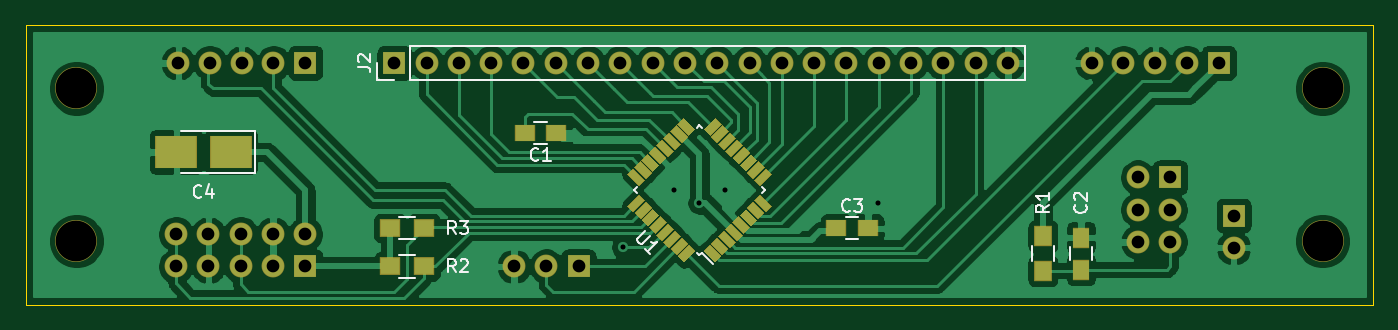
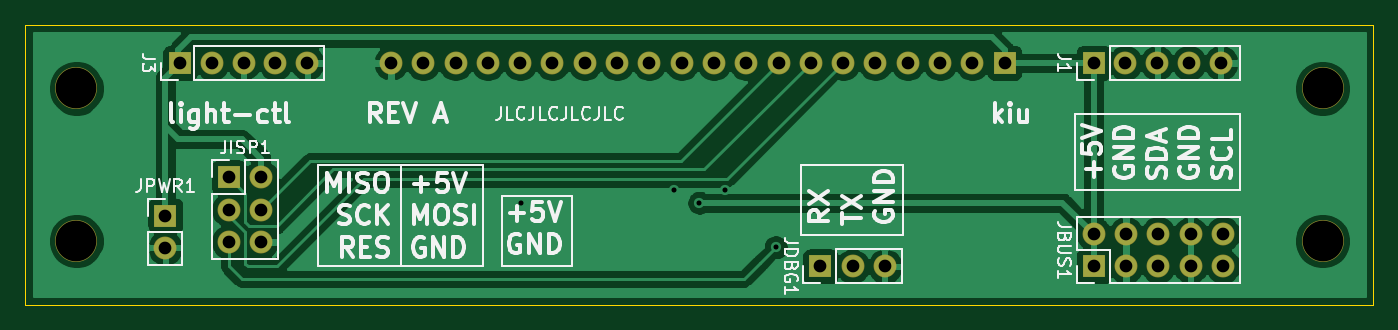
Circuit board: 9 layer files. Board 106.0 x 22.0 mm.
- bottom_copper: light-ctl-B_Cu.gbr (71414 bytes)
- bottom_mask: light-ctl-B_Mask.gbr (2157 bytes)
- bottom_silk: light-ctl-B_SilkS.gbr (30059 bytes)
- outline: light-ctl-Edge_Cuts.gbr (766 bytes)
- top_copper: light-ctl-F_Cu.gbr (116829 bytes)
- top_mask: light-ctl-F_Mask.gbr (7638 bytes)
- top_silk: light-ctl-F_SilkS.gbr (7758 bytes)
- drill: light-ctl-NPTH.drl (365 bytes)
- drill: light-ctl-PTH.drl (1246 bytes)

=== bottom_copper: light-ctl-B_Cu.gbr (71414 bytes, source omitted) ===
=== bottom_mask: light-ctl-B_Mask.gbr ===
G04 #@! TF.GenerationSoftware,KiCad,Pcbnew,(5.1.6)-1*
G04 #@! TF.CreationDate,2020-10-30T20:32:16+01:00*
G04 #@! TF.ProjectId,light-ctl,6c696768-742d-4637-946c-2e6b69636164,rev?*
G04 #@! TF.SameCoordinates,Original*
G04 #@! TF.FileFunction,Soldermask,Bot*
G04 #@! TF.FilePolarity,Negative*
%FSLAX46Y46*%
G04 Gerber Fmt 4.6, Leading zero omitted, Abs format (unit mm)*
G04 Created by KiCad (PCBNEW (5.1.6)-1) date 2020-10-30 20:32:16*
%MOMM*%
%LPD*%
G01*
G04 APERTURE LIST*
%ADD10C,3.300000*%
%ADD11O,1.800000X1.800000*%
%ADD12R,1.800000X1.800000*%
G04 APERTURE END LIST*
D10*
X104000000Y-105000000D03*
X202000000Y-105000000D03*
X202000000Y-117000000D03*
X104000000Y-117000000D03*
D11*
X112000000Y-103000000D03*
X114500000Y-103000000D03*
X117000000Y-103000000D03*
X119500000Y-103000000D03*
D12*
X122000000Y-103000000D03*
D11*
X177260000Y-103000000D03*
X174720000Y-103000000D03*
X172180000Y-103000000D03*
X169640000Y-103000000D03*
X167100000Y-103000000D03*
X164560000Y-103000000D03*
X162020000Y-103000000D03*
X159480000Y-103000000D03*
X156940000Y-103000000D03*
X154400000Y-103000000D03*
X151860000Y-103000000D03*
X149320000Y-103000000D03*
X146780000Y-103000000D03*
X144240000Y-103000000D03*
X141700000Y-103000000D03*
X139160000Y-103000000D03*
X136620000Y-103000000D03*
X134080000Y-103000000D03*
X131540000Y-103000000D03*
D12*
X129000000Y-103000000D03*
X193840000Y-103000000D03*
D11*
X191340000Y-103000000D03*
X188840000Y-103000000D03*
X186340000Y-103000000D03*
X183840000Y-103000000D03*
D12*
X122000000Y-119000000D03*
D11*
X122000000Y-116460000D03*
X119460000Y-119000000D03*
X119460000Y-116460000D03*
X116920000Y-119000000D03*
X116920000Y-116460000D03*
X114380000Y-119000000D03*
X114380000Y-116460000D03*
X111840000Y-119000000D03*
X111840000Y-116460000D03*
X138420000Y-119000000D03*
X140960000Y-119000000D03*
D12*
X143500000Y-119000000D03*
D11*
X187460000Y-117080000D03*
X190000000Y-117080000D03*
X187460000Y-114540000D03*
X190000000Y-114540000D03*
X187460000Y-112000000D03*
D12*
X190000000Y-112000000D03*
D11*
X195000000Y-117540000D03*
D12*
X195000000Y-115000000D03*
M02*

=== bottom_silk: light-ctl-B_SilkS.gbr (30059 bytes, source omitted) ===
=== outline: light-ctl-Edge_Cuts.gbr ===
G04 #@! TF.GenerationSoftware,KiCad,Pcbnew,(5.1.6)-1*
G04 #@! TF.CreationDate,2020-10-30T20:32:16+01:00*
G04 #@! TF.ProjectId,light-ctl,6c696768-742d-4637-946c-2e6b69636164,rev?*
G04 #@! TF.SameCoordinates,Original*
G04 #@! TF.FileFunction,Profile,NP*
%FSLAX46Y46*%
G04 Gerber Fmt 4.6, Leading zero omitted, Abs format (unit mm)*
G04 Created by KiCad (PCBNEW (5.1.6)-1) date 2020-10-30 20:32:16*
%MOMM*%
%LPD*%
G01*
G04 APERTURE LIST*
G04 #@! TA.AperFunction,Profile*
%ADD10C,0.050000*%
G04 #@! TD*
G04 APERTURE END LIST*
D10*
X100000000Y-100000000D02*
X100000000Y-122000000D01*
X206000000Y-122000000D02*
X100000000Y-122000000D01*
X206000000Y-122000000D02*
X206000000Y-100000000D01*
X100000000Y-100000000D02*
X206000000Y-100000000D01*
M02*

=== top_copper: light-ctl-F_Cu.gbr (116829 bytes, source omitted) ===
=== top_mask: light-ctl-F_Mask.gbr (7638 bytes, source omitted) ===
=== top_silk: light-ctl-F_SilkS.gbr (7758 bytes, source omitted) ===
=== drill: light-ctl-NPTH.drl ===
M48
; DRILL file {KiCad (5.1.6)-1} date 10/30/20 20:32:18
; FORMAT={-:-/ absolute / inch / decimal}
; #@! TF.CreationDate,2020-10-30T20:32:18+01:00
; #@! TF.GenerationSoftware,Kicad,Pcbnew,(5.1.6)-1
; #@! TF.FileFunction,NonPlated,1,2,NPTH
FMAT,2
INCH
T1C0.1260
%
G90
G05
T1
X4.0945Y-4.6063
X7.9528Y-4.1339
X4.0945Y-4.1339
X7.9528Y-4.6063
T0
M30

=== drill: light-ctl-PTH.drl ===
M48
; DRILL file {KiCad (5.1.6)-1} date 10/30/20 20:32:18
; FORMAT={-:-/ absolute / inch / decimal}
; #@! TF.CreationDate,2020-10-30T20:32:18+01:00
; #@! TF.GenerationSoftware,Kicad,Pcbnew,(5.1.6)-1
; #@! TF.FileFunction,Plated,1,2,PTH
FMAT,2
INCH
T1C0.0157
T2C0.0394
%
G90
G05
T1
X5.7874Y-4.626
X5.9449Y-4.4488
X6.0236Y-4.4882
X6.1024Y-4.4488
X6.5748Y-4.4882
T2
X5.4496Y-4.685
X5.5496Y-4.685
X5.6496Y-4.685
X4.4031Y-4.585
X4.4031Y-4.685
X4.5031Y-4.585
X4.5031Y-4.685
X4.6031Y-4.585
X4.6031Y-4.685
X4.7031Y-4.585
X4.7031Y-4.685
X4.8031Y-4.585
X4.8031Y-4.685
X4.4094Y-4.0551
X4.5079Y-4.0551
X4.6063Y-4.0551
X4.7047Y-4.0551
X4.8031Y-4.0551
X7.6772Y-4.5276
X7.6772Y-4.6276
X7.2378Y-4.0551
X7.3362Y-4.0551
X7.4346Y-4.0551
X7.5331Y-4.0551
X7.6315Y-4.0551
X7.3803Y-4.4094
X7.3803Y-4.5094
X7.3803Y-4.6094
X7.4803Y-4.4094
X7.4803Y-4.5094
X7.4803Y-4.6094
X5.0787Y-4.0551
X5.1787Y-4.0551
X5.2787Y-4.0551
X5.3787Y-4.0551
X5.4787Y-4.0551
X5.5787Y-4.0551
X5.6787Y-4.0551
X5.7787Y-4.0551
X5.8787Y-4.0551
X5.9787Y-4.0551
X6.0787Y-4.0551
X6.1787Y-4.0551
X6.2787Y-4.0551
X6.3787Y-4.0551
X6.4787Y-4.0551
X6.5787Y-4.0551
X6.6787Y-4.0551
X6.7787Y-4.0551
X6.8787Y-4.0551
X6.9787Y-4.0551
T0
M30

